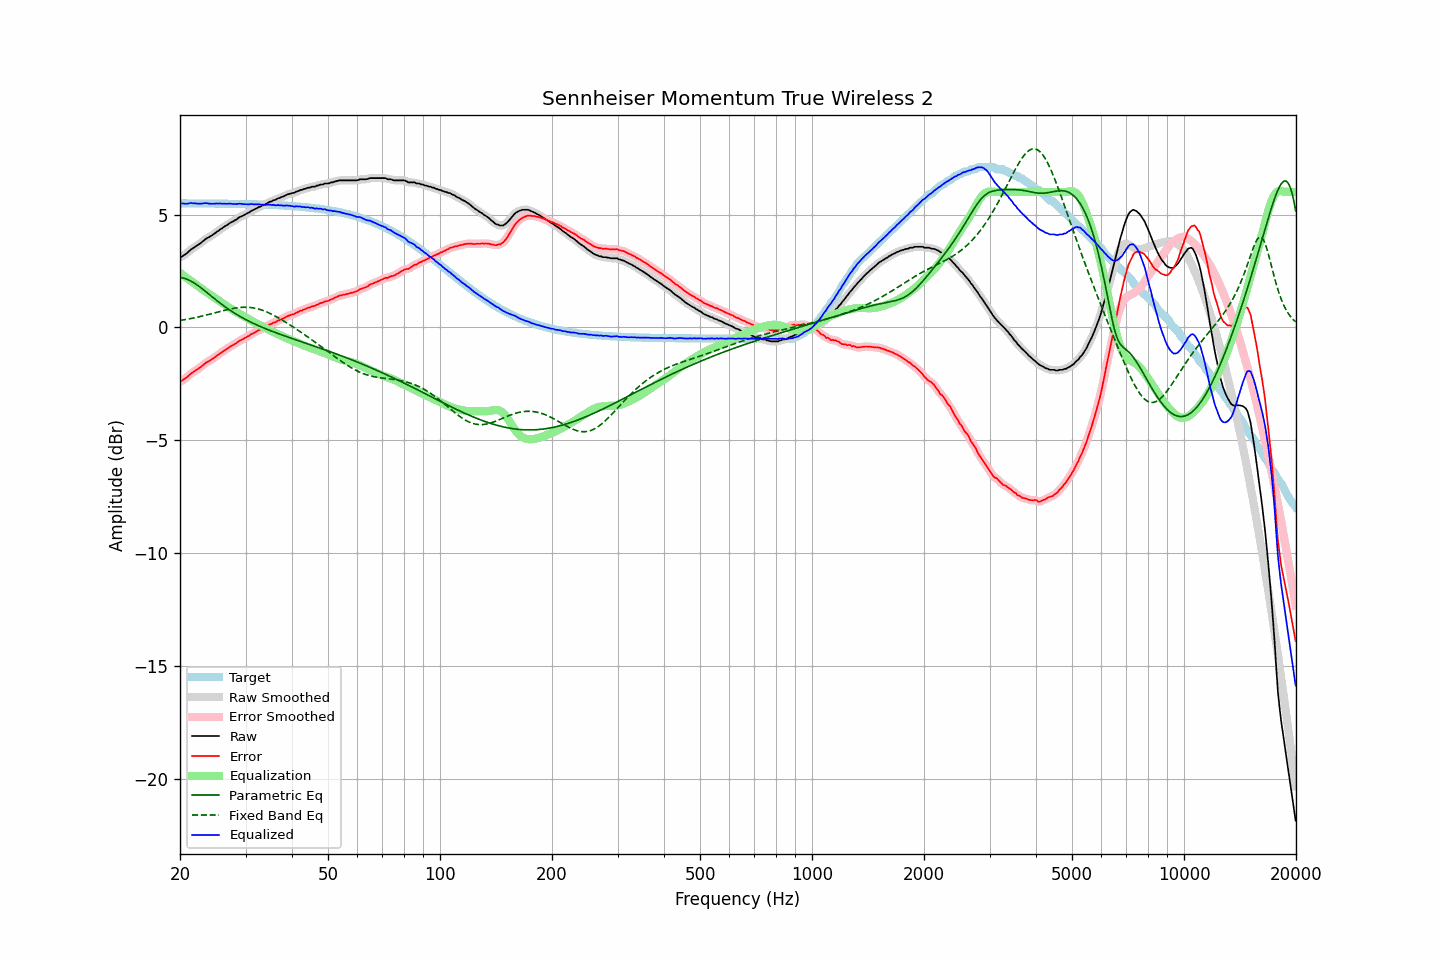

Data behind this chart, as committed beside it:
frequency, raw, error, smoothed, error_smoothed, equalization, parametric_eq, fixed_band_eq, equalized_raw, equalized_smoothed, target
20.00, 3.10, -2.39, 3.10, -2.39, 2.41, 2.21, 0.31, 5.52, 5.52, 5.50
20.20, 3.13, -2.36, 3.14, -2.36, 2.36, 2.20, 0.32, 5.49, 5.50, 5.50
20.40, 3.18, -2.31, 3.18, -2.32, 2.31, 2.19, 0.33, 5.49, 5.49, 5.50
20.61, 3.22, -2.27, 3.22, -2.27, 2.26, 2.17, 0.35, 5.48, 5.48, 5.50
20.81, 3.27, -2.22, 3.28, -2.22, 2.20, 2.15, 0.36, 5.48, 5.48, 5.50
21.02, 3.33, -2.16, 3.34, -2.16, 2.15, 2.12, 0.37, 5.49, 5.49, 5.50
21.23, 3.40, -2.09, 3.40, -2.10, 2.10, 2.08, 0.39, 5.50, 5.50, 5.49
21.44, 3.46, -2.03, 3.46, -2.04, 2.05, 2.05, 0.40, 5.51, 5.51, 5.49
21.66, 3.50, -1.99, 3.51, -1.98, 2.00, 2.01, 0.41, 5.50, 5.51, 5.49
21.87, 3.55, -1.94, 3.56, -1.94, 1.94, 1.96, 0.43, 5.50, 5.50, 5.49
22.09, 3.60, -1.89, 3.60, -1.89, 1.89, 1.91, 0.44, 5.49, 5.49, 5.49
22.31, 3.64, -1.85, 3.65, -1.85, 1.84, 1.87, 0.46, 5.48, 5.49, 5.49
22.54, 3.69, -1.80, 3.69, -1.80, 1.79, 1.81, 0.48, 5.48, 5.48, 5.49
22.76, 3.74, -1.75, 3.75, -1.75, 1.74, 1.76, 0.49, 5.48, 5.48, 5.49
22.99, 3.80, -1.69, 3.81, -1.69, 1.69, 1.70, 0.51, 5.49, 5.49, 5.49
23.22, 3.86, -1.63, 3.86, -1.63, 1.64, 1.65, 0.53, 5.50, 5.50, 5.49
23.45, 3.92, -1.57, 3.92, -1.57, 1.59, 1.59, 0.54, 5.51, 5.50, 5.49
23.69, 3.96, -1.53, 3.96, -1.53, 1.54, 1.53, 0.56, 5.50, 5.50, 5.49
23.92, 3.99, -1.49, 4.00, -1.49, 1.49, 1.47, 0.58, 5.48, 5.49, 5.49
24.16, 4.04, -1.44, 4.04, -1.45, 1.44, 1.42, 0.60, 5.48, 5.48, 5.49
24.40, 4.08, -1.40, 4.08, -1.40, 1.39, 1.36, 0.62, 5.48, 5.48, 5.49
24.65, 4.13, -1.35, 4.14, -1.35, 1.35, 1.30, 0.64, 5.48, 5.48, 5.49
24.89, 4.18, -1.30, 4.19, -1.30, 1.30, 1.24, 0.65, 5.48, 5.48, 5.49
25.14, 4.24, -1.24, 4.24, -1.25, 1.25, 1.19, 0.67, 5.49, 5.49, 5.49
25.39, 4.28, -1.20, 4.29, -1.19, 1.20, 1.13, 0.69, 5.48, 5.49, 5.48
25.65, 4.34, -1.14, 4.34, -1.14, 1.15, 1.08, 0.71, 5.49, 5.49, 5.48
25.91, 4.38, -1.10, 4.39, -1.10, 1.10, 1.02, 0.73, 5.48, 5.48, 5.48
26.16, 4.43, -1.05, 4.43, -1.05, 1.05, 0.97, 0.75, 5.48, 5.48, 5.48
26.43, 4.48, -1.00, 4.48, -1.00, 1.00, 0.92, 0.77, 5.48, 5.48, 5.48
26.69, 4.52, -0.96, 4.53, -0.95, 0.95, 0.87, 0.78, 5.48, 5.48, 5.48
26.96, 4.57, -0.91, 4.58, -0.90, 0.91, 0.82, 0.80, 5.48, 5.48, 5.48
27.23, 4.62, -0.85, 4.62, -0.86, 0.86, 0.77, 0.81, 5.49, 5.48, 5.48
27.50, 4.66, -0.81, 4.66, -0.81, 0.82, 0.72, 0.83, 5.48, 5.48, 5.48
27.77, 4.69, -0.78, 4.70, -0.78, 0.77, 0.68, 0.84, 5.47, 5.47, 5.48
28.05, 4.74, -0.73, 4.74, -0.74, 0.73, 0.63, 0.86, 5.47, 5.47, 5.47
28.33, 4.77, -0.70, 4.78, -0.69, 0.69, 0.59, 0.87, 5.46, 5.47, 5.47
28.62, 4.83, -0.64, 4.83, -0.64, 0.64, 0.55, 0.88, 5.48, 5.48, 5.47
28.90, 4.88, -0.59, 4.87, -0.60, 0.60, 0.50, 0.88, 5.49, 5.48, 5.47
29.19, 4.91, -0.56, 4.92, -0.55, 0.56, 0.46, 0.89, 5.47, 5.48, 5.47
29.48, 4.94, -0.52, 4.95, -0.52, 0.52, 0.42, 0.89, 5.46, 5.47, 5.47
29.78, 4.98, -0.48, 4.98, -0.48, 0.48, 0.38, 0.90, 5.46, 5.46, 5.47
30.08, 5.02, -0.44, 5.02, -0.44, 0.44, 0.35, 0.90, 5.46, 5.46, 5.46
30.38, 5.06, -0.40, 5.06, -0.40, 0.40, 0.31, 0.89, 5.46, 5.46, 5.46
30.68, 5.09, -0.37, 5.10, -0.36, 0.36, 0.27, 0.89, 5.45, 5.46, 5.46
30.99, 5.15, -0.31, 5.14, -0.32, 0.32, 0.24, 0.88, 5.47, 5.46, 5.46
31.30, 5.18, -0.27, 5.18, -0.28, 0.28, 0.20, 0.87, 5.46, 5.46, 5.46
31.61, 5.21, -0.24, 5.22, -0.24, 0.24, 0.17, 0.86, 5.45, 5.46, 5.46
31.93, 5.25, -0.20, 5.26, -0.20, 0.20, 0.14, 0.85, 5.45, 5.45, 5.45
32.24, 5.29, -0.16, 5.29, -0.16, 0.16, 0.10, 0.83, 5.45, 5.45, 5.45
32.57, 5.33, -0.12, 5.33, -0.12, 0.12, 0.07, 0.81, 5.46, 5.45, 5.45
32.89, 5.35, -0.09, 5.36, -0.09, 0.09, 0.04, 0.79, 5.44, 5.45, 5.45
33.22, 5.39, -0.05, 5.39, -0.05, 0.05, 0.01, 0.77, 5.44, 5.44, 5.44
33.55, 5.42, -0.02, 5.42, -0.02, 0.01, -0.02, 0.74, 5.44, 5.44, 5.44
33.89, 5.45, 0.01, 5.46, 0.02, -0.02, -0.05, 0.72, 5.43, 5.43, 5.44
34.23, 5.49, 0.06, 5.50, 0.06, -0.06, -0.08, 0.69, 5.43, 5.44, 5.44
34.57, 5.53, 0.10, 5.53, 0.10, -0.09, -0.11, 0.66, 5.44, 5.44, 5.43
34.92, 5.57, 0.14, 5.57, 0.14, -0.13, -0.13, 0.62, 5.44, 5.44, 5.43
35.27, 5.58, 0.16, 5.60, 0.17, -0.16, -0.16, 0.59, 5.42, 5.43, 5.43
35.62, 5.63, 0.21, 5.62, 0.20, -0.20, -0.19, 0.55, 5.43, 5.42, 5.42
35.97, 5.64, 0.22, 5.65, 0.23, -0.23, -0.22, 0.51, 5.41, 5.42, 5.42
... 635 more rows
